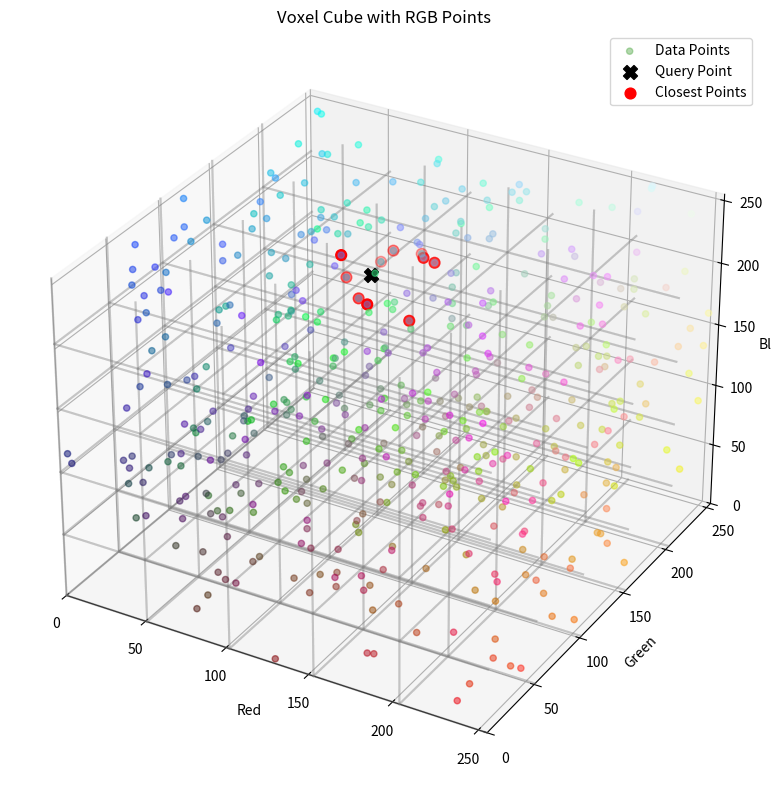

Recreate this plot in Python.
import numpy as np
import matplotlib.pyplot as plt
from mpl_toolkits.mplot3d import Axes3D
from collections import defaultdict
import heapq

# Step 1: Generate random RGB data points
np.random.seed(42)
num_points = 500
data_points = np.random.randint(0, 256, size=(num_points, 3))

# Step 2: Define voxel binning
bins = [0, 51, 102, 153, 204, 256]

def get_cell_index(value):
    for i in range(len(bins) - 1):
        if bins[i] <= value < bins[i + 1]:
            return i
    return 4  # for value = 255

def get_voxel_coords(r, g, b):
    return (
        get_cell_index(r),
        get_cell_index(g),
        get_cell_index(b)
    )

# Step 3: Build the voxel grid
voxel_grid = defaultdict(list)
for point in data_points:
    voxel = get_voxel_coords(*point)
    voxel_grid[voxel].append(tuple(point))

# Step 4: Query function for finding nearest neighbors
def euclidean(p1, p2):
    return np.linalg.norm(np.array(p1) - np.array(p2))

def get_neighboring_voxels(voxel, max_distance=1):
    x, y, z = voxel
    neighbors = []
    for dx in range(-max_distance, max_distance + 1):
        for dy in range(-max_distance, max_distance + 1):
            for dz in range(-max_distance, max_distance + 1):
                nx, ny, nz = x + dx, y + dy, z + dz
                if 0 <= nx < 5 and 0 <= ny < 5 and 0 <= nz < 5:
                    neighbors.append((nx, ny, nz))
    return neighbors

def find_closest_points(query_rgb, k=10):
    voxel = get_voxel_coords(*query_rgb)
    candidates = []
    visited = set()
    distance = 0
    while len(candidates) < k and distance <= 5:
        for neighbor in get_neighboring_voxels(voxel, distance):
            if neighbor in visited:
                continue
            visited.add(neighbor)
            candidates.extend(voxel_grid.get(neighbor, []))
        distance += 1
    heap = [(euclidean(query_rgb, pt), pt) for pt in candidates]
    return heapq.nsmallest(k, heap)

# Example query
query_point = [100, 150, 200]
closest_points = find_closest_points(query_point, k=10)

# Step 5: Visualization
fig = plt.figure(figsize=(10, 8))
ax = fig.add_subplot(111, projection='3d')
ax.set_title("Voxel Cube with RGB Points")

# Plot all points
ax.scatter(data_points[:, 0], data_points[:, 1], data_points[:, 2],
           c=data_points / 255.0, s=20, alpha=0.5, label='Data Points')

# Highlight query point
ax.scatter(*query_point, c='black', s=100, marker='X', label='Query Point')

# Highlight closest points
closest_coords = np.array([pt for _, pt in closest_points])
ax.scatter(closest_coords[:, 0], closest_coords[:, 1], closest_coords[:, 2],
           c='red', s=60, marker='o', label='Closest Points')

# Cube grid lines for voxel visualization
for x in bins[:-1]:
    for y in bins[:-1]:
        for z in bins[:-1]:
            ax.plot([x, x], [y, y], [0, 255], color='gray', alpha=0.1)
            ax.plot([x, x], [0, 255], [z, z], color='gray', alpha=0.1)
            ax.plot([0, 255], [y, y], [z, z], color='gray', alpha=0.1)

ax.set_xlim(0, 255)
ax.set_ylim(0, 255)
ax.set_zlim(0, 255)
ax.set_xlabel('Red')
ax.set_ylabel('Green')
ax.set_zlabel('Blue')
ax.legend()
plt.tight_layout()
plt.savefig("voxel_rgb_plot.png", dpi=300)